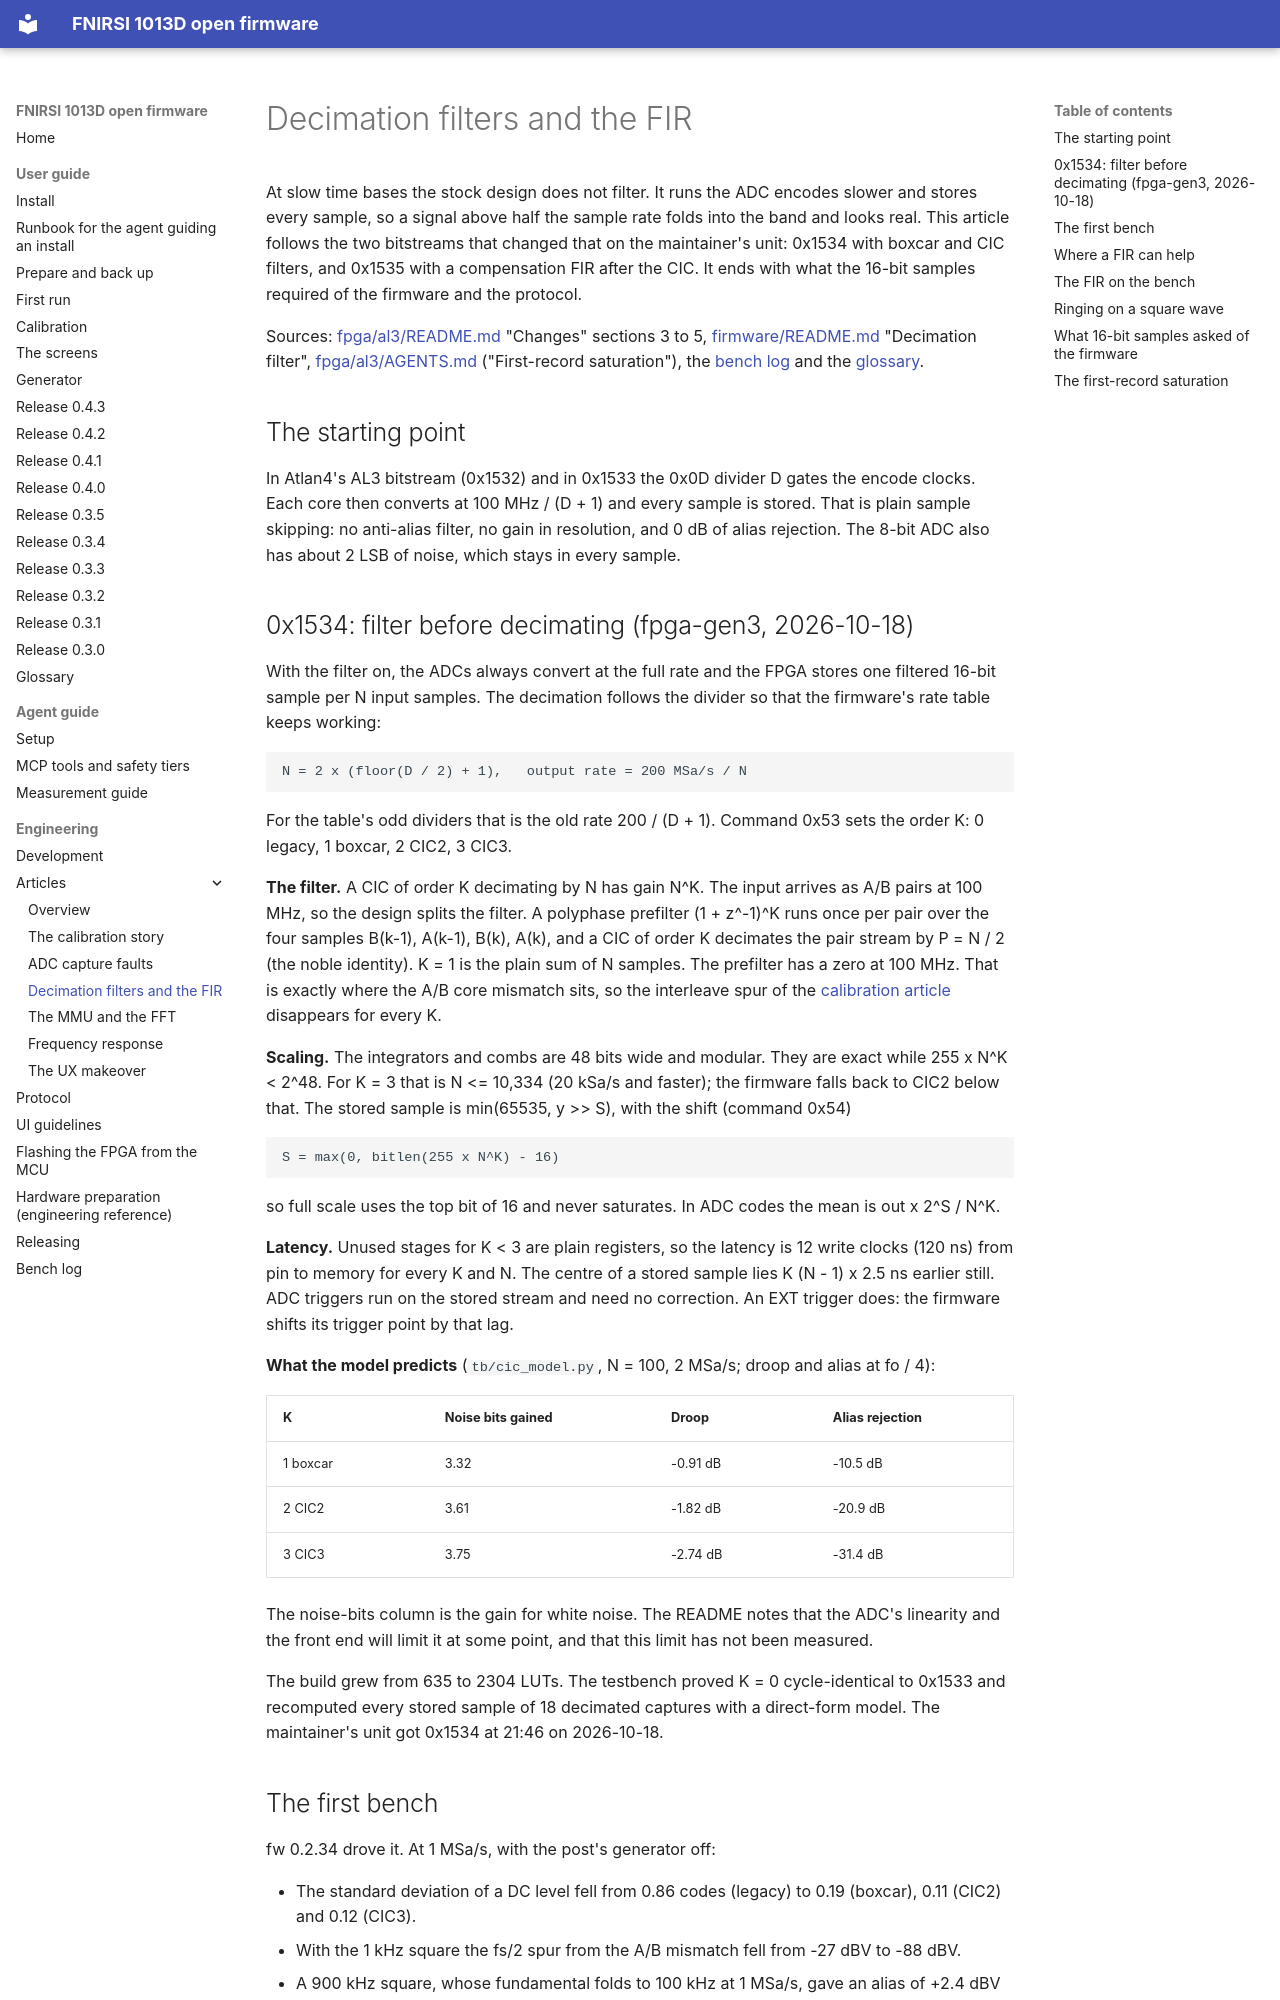

repository: mikljohansson/fnirsi-1013d-mcp · page: articles/decimation/index.html · generator: mkdocs

# Decimation filters and the FIR

At slow time bases the stock design does not filter. It runs the ADC encodes slower and stores every sample, so a
signal above half the sample rate folds into the band and looks real. This article follows the two bitstreams that
changed that on the maintainer's unit: 0x1534 with boxcar and CIC filters, and 0x1535 with a compensation FIR after the CIC.
It ends with what the 16-bit samples required of the firmware and the protocol.

Sources: [fpga/al3/README.md](../../fpga/al3/README.md) "Changes" sections 3 to 5, [firmware/README.md](../../firmware/README.md)
"Decimation filter", [fpga/al3/AGENTS.md](../../fpga/al3/AGENTS.md) ("First-record saturation"), the
[bench log](../hardware-status.md) and the [glossary](../glossary.md).

## The starting point

In Atlan4's AL3 bitstream (0x1532) and in 0x1533 the 0x0D divider D gates the encode clocks. Each core then converts
at 100 MHz / (D + 1) and every sample is stored. That is plain sample skipping: no anti-alias filter, no gain in
resolution, and 0 dB of alias rejection. The 8-bit ADC also has about 2 LSB of noise, which stays in every sample.

## 0x1534: filter before decimating (fpga-gen3, 2026-10-18)

With the filter on, the ADCs always convert at the full rate and the FPGA stores one filtered 16-bit sample per N input
samples. The decimation follows the divider so that the firmware's rate table keeps working:

    N = 2 x (floor(D / 2) + 1),   output rate = 200 MSa/s / N

For the table's odd dividers that is the old rate 200 / (D + 1). Command 0x53 sets the order K: 0 legacy, 1 boxcar,
2 CIC2, 3 CIC3.

**The filter.** A CIC of order K decimating by N has gain N^K. The input arrives as A/B pairs at 100 MHz, so the design
splits the filter. A polyphase prefilter (1 + z^-1)^K runs once per pair over the four samples B(k-1), A(k-1), B(k),
A(k), and a CIC of order K decimates the pair stream by P = N / 2 (the noble identity). K = 1 is the plain sum of N
samples. The prefilter has a zero at 100 MHz. That is exactly where the A/B core mismatch sits, so the interleave spur
of the [calibration article](calibration.md) disappears for every K.

**Scaling.** The integrators and combs are 48 bits wide and modular. They are exact while 255 x N^K < 2^48. For K = 3
that is N <= 10,334 (20 kSa/s and faster); the firmware falls back to CIC2 below that. The stored sample is
min(65535, y >> S), with the shift (command 0x54)

    S = max(0, bitlen(255 x N^K) - 16)

so full scale uses the top bit of 16 and never saturates. In ADC codes the mean is out x 2^S / N^K.

**Latency.** Unused stages for K < 3 are plain registers, so the latency is 12 write clocks (120 ns) from pin to memory
for every K and N. The centre of a stored sample lies K (N - 1) x 2.5 ns earlier still. ADC triggers run on the stored
stream and need no correction. An EXT trigger does: the firmware shifts its trigger point by that lag.

**What the model predicts** (`tb/cic_model.py`, N = 100, 2 MSa/s; droop and alias at fo / 4):

| K | Noise bits gained | Droop | Alias rejection |
|---|---|---|---|
| 1 boxcar | 3.32 | -0.91 dB | -10.5 dB |
| 2 CIC2 | 3.61 | -1.82 dB | -20.9 dB |
| 3 CIC3 | 3.75 | -2.74 dB | -31.4 dB |

The noise-bits column is the gain for white noise. The README notes that the ADC's linearity and the front end will
limit it at some point, and that this limit has not been measured.

The build grew from 635 to 2304 LUTs. The testbench proved K = 0 cycle-identical to 0x1533 and recomputed every stored
sample of 18 decimated captures with a direct-form model. The maintainer's unit got 0x1534 at 21:46 on 2026-10-18.
